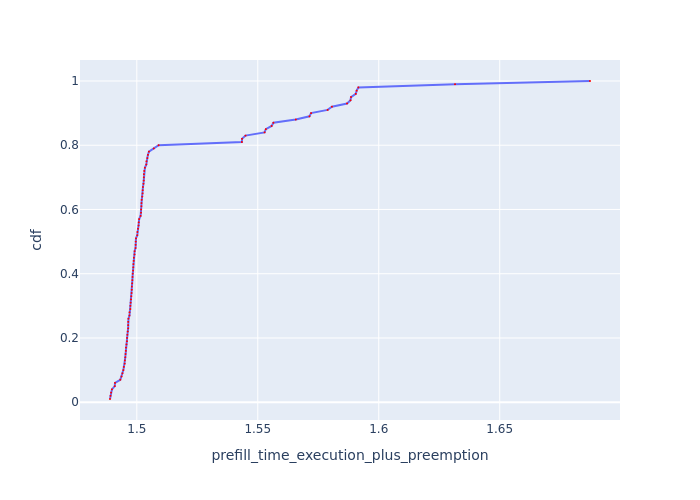

The file beside this chart, header and first rows:
Request Id, prefill_time_execution_plus_preemption, cdf
0_41, 1.489, 0.01
0_57, 1.489, 0.02
0_97, 1.489, 0.03
0_10, 1.49, 0.04
0_65, 1.491, 0.05
0_9, 1.491, 0.06
0_73, 1.493, 0.07
0_25, 1.494, 0.08
0_89, 1.494, 0.09
0_43, 1.494, 0.1
0_58, 1.495, 0.11
0_33, 1.495, 0.12
0_81, 1.495, 0.13
0_26, 1.495, 0.14
0_17, 1.495, 0.15
0_49, 1.495, 0.16
0_34, 1.496, 0.17
0_42, 1.496, 0.18
0_18, 1.496, 0.19
0_50, 1.496, 0.2
0_35, 1.496, 0.21
0_99, 1.496, 0.22
0_11, 1.496, 0.23
0_59, 1.496, 0.24
0_67, 1.496, 0.25
0_98, 1.497, 0.26
0_36, 1.497, 0.27
0_74, 1.497, 0.28
0_75, 1.497, 0.29
0_60, 1.497, 0.3
0_51, 1.497, 0.31
0_90, 1.498, 0.32
0_82, 1.498, 0.33
0_28, 1.498, 0.34
0_66, 1.498, 0.35
0_19, 1.498, 0.36
0_20, 1.498, 0.37
0_13, 1.498, 0.38
0_52, 1.498, 0.39
0_91, 1.498, 0.4
0_77, 1.498, 0.41
0_44, 1.499, 0.42
0_12, 1.499, 0.43
0_27, 1.499, 0.44
0_21, 1.499, 0.45
0_92, 1.499, 0.46
0_76, 1.499, 0.47
0_61, 1.499, 0.48
0_53, 1.5, 0.49
0_83, 1.5, 0.5
0_45, 1.5, 0.51
0_85, 1.5, 0.52
0_29, 1.5, 0.53
0_93, 1.501, 0.54
0_14, 1.501, 0.55
0_37, 1.501, 0.56
0_68, 1.501, 0.57
0_62, 1.502, 0.58
0_78, 1.502, 0.59
0_94, 1.502, 0.6
... 40 more rows
